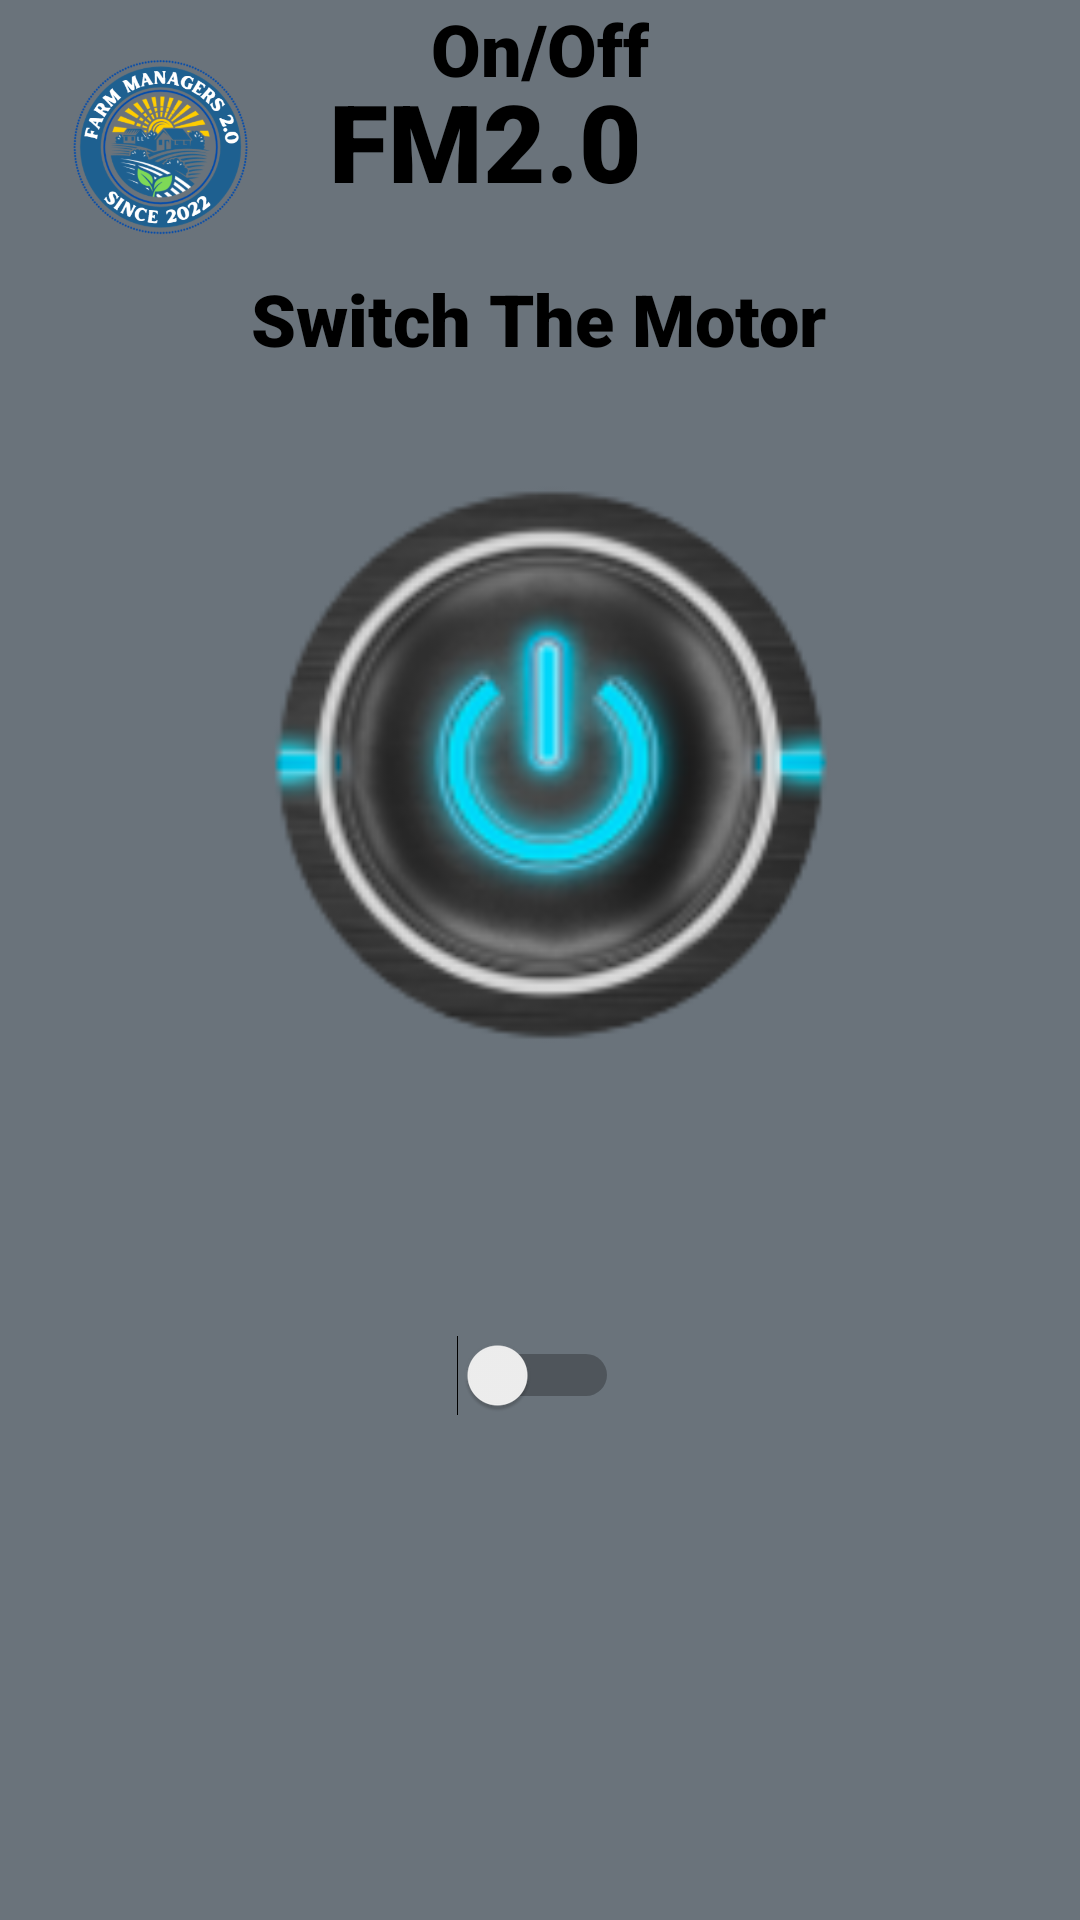

This screen was rendered from an Android layout file. Write that file and the resources it references.
<!-- AndroidManifest.xml: application theme Theme.FM2 -->
<!-- res/layout/activity_on_or_off.xml -->
<?xml version="1.0" encoding="utf-8"?>
<androidx.constraintlayout.widget.ConstraintLayout xmlns:android="http://schemas.android.com/apk/res/android"
    xmlns:app="http://schemas.android.com/apk/res-auto"
    xmlns:tools="http://schemas.android.com/tools"
    android:layout_width="match_parent"
    android:layout_height="match_parent"
    android:layout_gravity="center"
    android:background="#6A737B"
    tools:context=".onOrOffActivity">

    <ImageView
        android:id="@+id/imageView5"
        android:layout_width="107dp"
        android:layout_height="98dp"
        app:layout_constraintStart_toStartOf="parent"
        app:layout_constraintTop_toTopOf="parent"
        app:srcCompat="@drawable/logo" />

    <TextView
        android:id="@+id/textView4"
        android:layout_width="232dp"
        android:layout_height="94dp"
        android:fontFamily="sans-serif-black"
        android:gravity="center|clip_vertical|left"
        android:text="FM2.0"
        android:textColor="#000000"
        android:textSize="36sp"
        android:textStyle="bold"
        app:layout_constraintEnd_toEndOf="parent"
        app:layout_constraintHorizontal_bias="0.125"
        app:layout_constraintStart_toEndOf="@+id/imageView5"
        tools:layout_editor_absoluteY="2dp" />

    <ImageView
        android:id="@+id/imageView7"
        android:layout_width="216dp"
        android:layout_height="231dp"
        android:layout_marginTop="48dp"
        app:layout_constraintEnd_toEndOf="parent"
        app:layout_constraintHorizontal_bias="0.537"
        app:layout_constraintStart_toStartOf="parent"
        app:layout_constraintTop_toBottomOf="@+id/textView4"
        app:srcCompat="@drawable/onlogo" />

    <Switch
        android:id="@+id/onOffSwitch"
        android:layout_width="wrap_content"
        android:layout_height="wrap_content"
        android:layout_marginBottom="168dp"
        android:ellipsize="marquee"
        android:scrollbarSize="10dp"
        app:layout_constraintBottom_toBottomOf="parent"
        app:layout_constraintEnd_toEndOf="parent"
        app:layout_constraintHorizontal_bias="0.498"
        app:layout_constraintStart_toStartOf="parent"
        android:textOff="OFF"
        android:textOn="ON"/>

    <TextView
        android:id="@+id/textView5"
        android:layout_width="wrap_content"
        android:layout_height="wrap_content"
        android:fontFamily="sans-serif-black"
        android:text="Switch The Motor"
        android:textColor="#000000"
        android:textSize="24sp"
        android:textStyle="bold"
        app:layout_constraintBottom_toTopOf="@+id/textView6"
        app:layout_constraintEnd_toEndOf="parent"
        app:layout_constraintHorizontal_bias="0.497"
        app:layout_constraintStart_toStartOf="parent"
        app:layout_constraintTop_toBottomOf="@+id/imageView7"
        app:layout_constraintVertical_bias="0.698" />

    <TextView
        android:id="@+id/textView6"
        android:layout_width="wrap_content"
        android:layout_height="wrap_content"
        android:layout_marginBottom="36dp"
        android:fontFamily="sans-serif-black"
        android:text="On/Off"
        android:textColor="#000000"
        android:textSize="24sp"
        android:textStyle="bold"
        app:layout_constraintBottom_toTopOf="@+id/switch1"
        app:layout_constraintEnd_toEndOf="parent"
        app:layout_constraintStart_toStartOf="parent" />


</androidx.constraintlayout.widget.ConstraintLayout>
<!-- resources referenced by this layout -->
<resources>
  <!-- drawable logo: png bitmap (drawable, 108180 bytes) -->
  <!-- drawable onlogo: png bitmap (drawable, 25631 bytes) -->
  <style name="Theme.FM2" parent="Theme.MaterialComponents.DayNight.DarkActionBar">
          
          <item name="colorPrimary">@color/purple_500</item>
          <item name="colorPrimaryVariant">@color/purple_700</item>
          <item name="colorOnPrimary">@color/white</item>
          
          <item name="colorSecondary">@color/teal_200</item>
          <item name="colorSecondaryVariant">@color/teal_700</item>
          <item name="colorOnSecondary">@color/black</item>
          
          <item name="android:statusBarColor" tools:targetApi="l">?attr/colorPrimaryVariant</item>
          
      </style>
  <color name="purple_500">#FF6200EE</color>
  <color name="purple_700">#FF3700B3</color>
  <color name="white">#FFFFFFFF</color>
  <color name="teal_200">#FF03DAC5</color>
  <color name="teal_700">#FF018786</color>
  <color name="black">#FF000000</color>
</resources>
